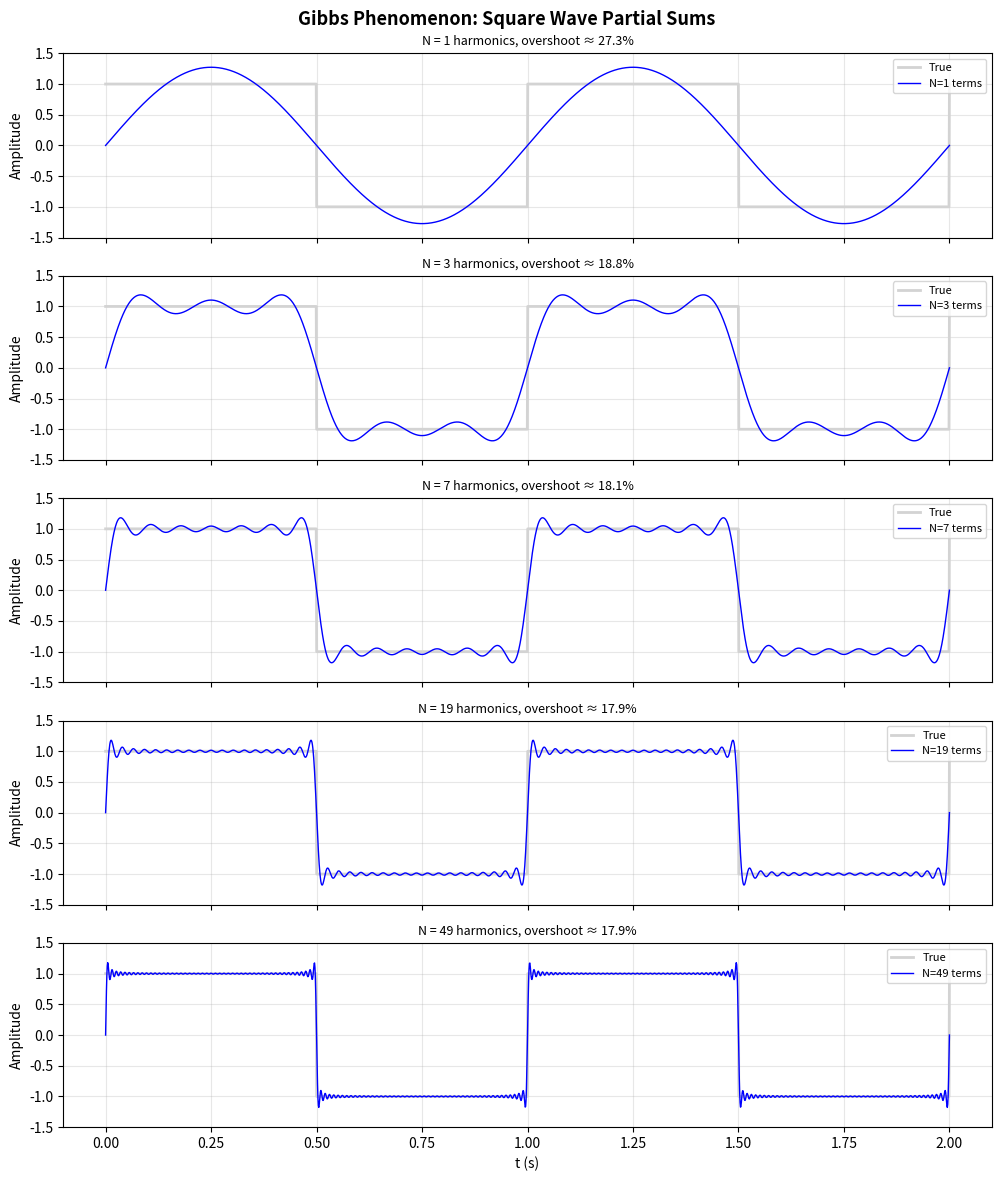
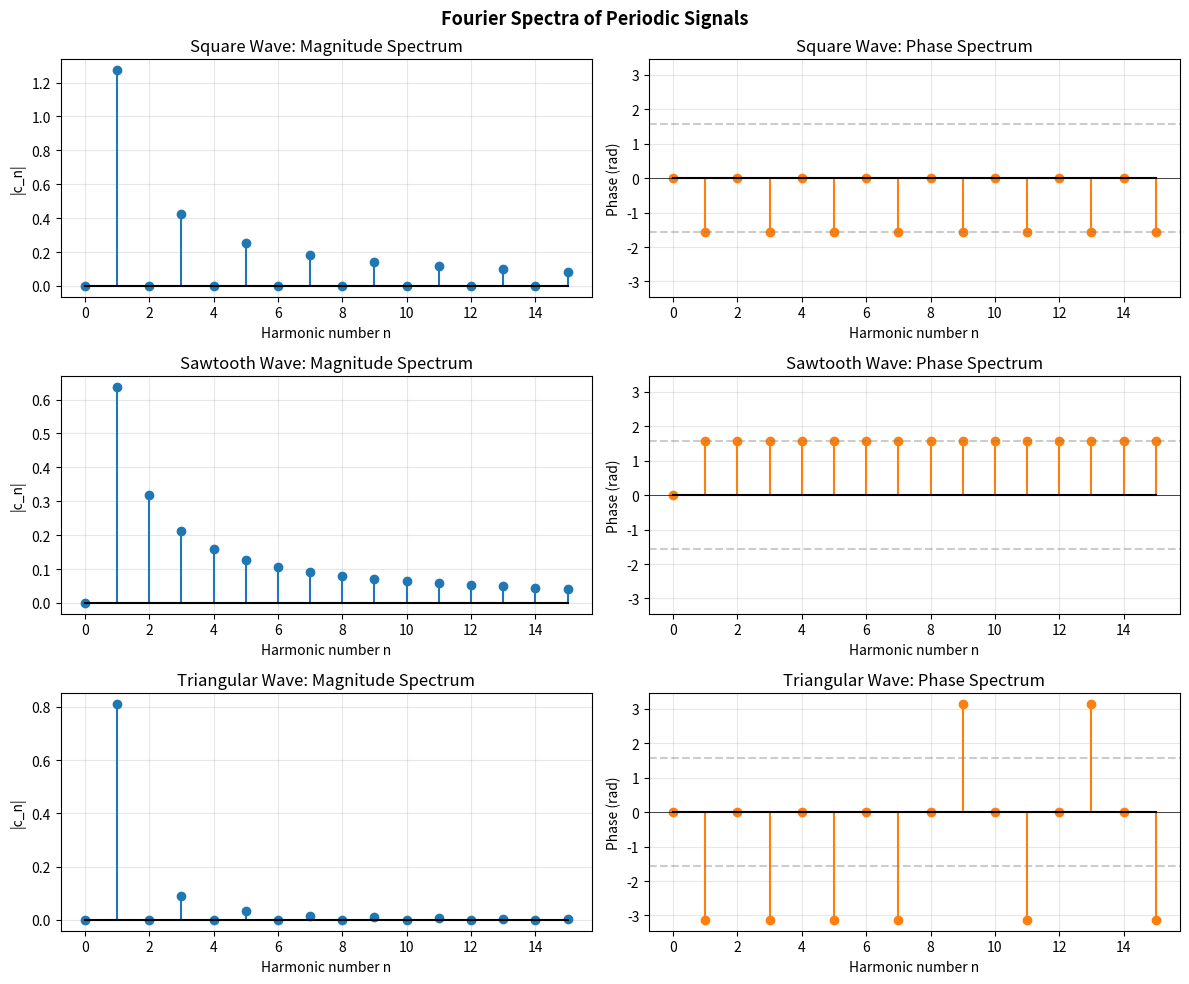
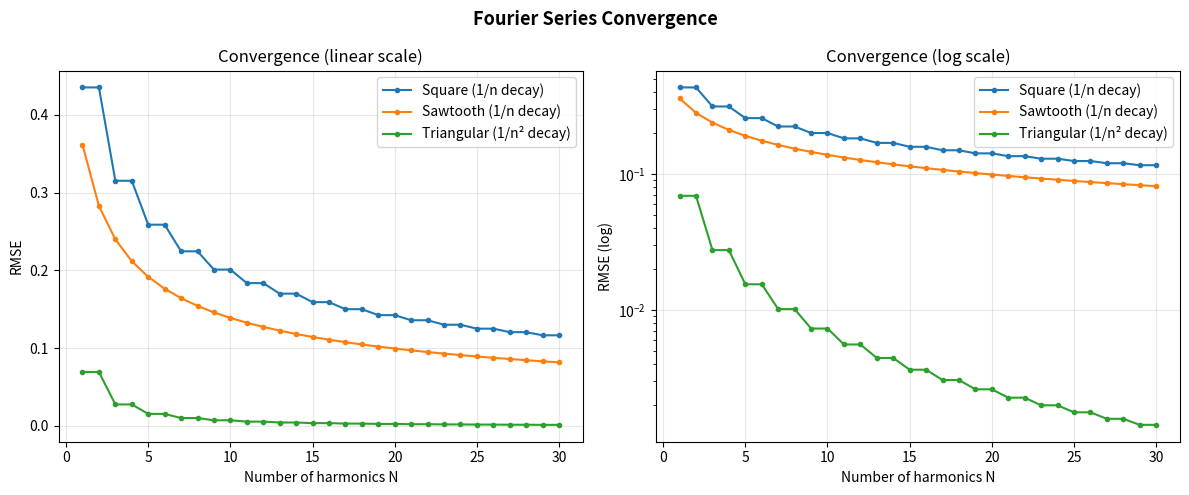

Source code (Python) for these figures, in order:
#!/usr/bin/env python3
"""
Fourier Series

Demonstrates Fourier series analysis and synthesis:
- Fourier coefficients for square wave, sawtooth, and triangular wave
- Signal reconstruction using partial sums (Gibbs phenomenon)
- Magnitude and phase spectra of the coefficients
- Parseval's theorem: energy in time domain equals energy in frequency domain
- Convergence behaviour with increasing number of harmonics

The Fourier series of a periodic signal x(t) with period T is:
    x(t) = sum_{n=-inf}^{inf} c_n * exp(j * 2*pi*n*t / T)

The complex Fourier coefficients are:
    c_n = (1/T) * integral_{-T/2}^{T/2} x(t) * exp(-j * 2*pi*n*t / T) dt

Dependencies: numpy, matplotlib, scipy
"""

import numpy as np
import matplotlib.pyplot as plt
from scipy.integrate import quad


# ---------------------------------------------------------------------------
# Fourier coefficient computation
# ---------------------------------------------------------------------------

def fourier_coefficients_numerical(x_func, T: float, N_terms: int) -> np.ndarray:
    """
    Numerically compute complex Fourier coefficients c_n for n = -N..N.

    c_n = (1/T) * integral_{0}^{T} x(t) * exp(-j * 2*pi*n*t / T) dt

    Parameters
    ----------
    x_func  : callable, periodic signal x(t)
    T       : period
    N_terms : number of harmonics on each side (output has 2*N_terms+1 coeffs)

    Returns
    -------
    c : complex array, shape (2*N_terms+1,), indices correspond to n = -N..N
    """
    c = np.zeros(2 * N_terms + 1, dtype=complex)
    for idx, n in enumerate(range(-N_terms, N_terms + 1)):
        def integrand_real(t, n=n):
            return x_func(t) * np.cos(2 * np.pi * n * t / T)

        def integrand_imag(t, n=n):
            return -x_func(t) * np.sin(2 * np.pi * n * t / T)

        real_part, _ = quad(integrand_real, 0, T)
        imag_part, _ = quad(integrand_imag, 0, T)
        c[idx] = (real_part + 1j * imag_part) / T
    return c


def reconstruct_signal(c: np.ndarray, T: float, t: np.ndarray) -> np.ndarray:
    """
    Reconstruct periodic signal from complex Fourier coefficients.

    x(t) = sum_{n=-N}^{N} c_n * exp(j * 2*pi*n*t / T)

    Parameters
    ----------
    c : complex Fourier coefficients, length 2*N+1
    T : period
    t : time array

    Returns
    -------
    x_reconstructed : real-valued signal (imaginary part should be ~0)
    """
    N = (len(c) - 1) // 2
    x_rec = np.zeros(len(t), dtype=complex)
    for idx, n in enumerate(range(-N, N + 1)):
        x_rec += c[idx] * np.exp(1j * 2 * np.pi * n * t / T)
    return x_rec.real


# ---------------------------------------------------------------------------
# Signal definitions
# ---------------------------------------------------------------------------

def square_wave(t: np.ndarray, T: float = 1.0, duty: float = 0.5) -> np.ndarray:
    """Square wave: +1 for first half-period, -1 for second half-period."""
    phase = (t % T) / T          # normalized phase in [0, 1)
    return np.where(phase < duty, 1.0, -1.0)


def sawtooth_wave(t: np.ndarray, T: float = 1.0) -> np.ndarray:
    """Sawtooth wave: linear ramp from -1 to +1 over one period."""
    return 2 * ((t / T) % 1) - 1


def triangular_wave(t: np.ndarray, T: float = 1.0) -> np.ndarray:
    """Triangular wave: linearly rises then falls symmetrically."""
    phase = (t / T) % 1
    return np.where(phase < 0.5, 4 * phase - 1, -4 * phase + 3)


# ---------------------------------------------------------------------------
# Demonstrations
# ---------------------------------------------------------------------------

def demo_gibbs_phenomenon():
    """
    Show Gibbs phenomenon: partial Fourier sums of a square wave overshoot
    near discontinuities by ~9% regardless of the number of terms.

    Analytical Fourier series of the square wave (odd harmonics only):
        x(t) = (4/pi) * sum_{k=0}^{inf} sin((2k+1)*2*pi*t/T) / (2k+1)
    """
    print("=" * 60)
    print("GIBBS PHENOMENON (SQUARE WAVE RECONSTRUCTION)")
    print("=" * 60)

    T = 1.0
    t = np.linspace(0, 2 * T, 2000)
    x_true = square_wave(t, T)

    N_list = [1, 3, 7, 19, 49]

    fig, axes = plt.subplots(len(N_list), 1, figsize=(10, 12), sharex=True)
    fig.suptitle("Gibbs Phenomenon: Square Wave Partial Sums", fontsize=13, fontweight='bold')

    for ax, N in zip(axes, N_list):
        # Reconstruct using only odd harmonics up to 2N-1
        x_rec = np.zeros_like(t)
        for k in range(N):
            n = 2 * k + 1       # odd harmonic index
            x_rec += (4 / np.pi) * np.sin(n * 2 * np.pi * t / T) / n

        overshoot = (x_rec.max() - 1.0) * 100
        ax.plot(t, x_true, 'lightgray', linewidth=2, label='True')
        ax.plot(t, x_rec,  'b',         linewidth=1, label=f'N={N} terms')
        ax.set_ylabel("Amplitude")
        ax.set_ylim(-1.5, 1.5)
        ax.legend(loc='upper right', fontsize=8)
        ax.grid(True, alpha=0.3)
        ax.set_title(f"N = {N} harmonics, overshoot ≈ {overshoot:.1f}%", fontsize=9)
        print(f"  N={N:2d}: overshoot = {overshoot:.2f}%")

    axes[-1].set_xlabel("t (s)")
    plt.tight_layout()
    plt.show()

    print("\nGibbs phenomenon: overshoot converges to ~9% (π/4 - 1 ≈ 8.9%)")
    print("Overshoot does NOT decrease with more terms (only gets narrower)")


def demo_spectra():
    """
    Plot magnitude and phase spectra for square, sawtooth, and triangular waves.

    The frequency spectrum shows which harmonics are present and their amplitudes.
    """
    print("\n" + "=" * 60)
    print("MAGNITUDE AND PHASE SPECTRA")
    print("=" * 60)

    T = 1.0
    N_terms = 15    # compute up to 15th harmonic
    f0 = 1.0 / T   # fundamental frequency

    signals = {
        'Square Wave':     lambda t: np.where((t % T) / T < 0.5, 1.0, -1.0),
        'Sawtooth Wave':   lambda t: 2 * ((t / T) % 1) - 1,
        'Triangular Wave': lambda t: triangular_wave(np.atleast_1d(t), T).item()
                           if np.isscalar(t) else triangular_wave(t, T),
    }

    fig, axes = plt.subplots(3, 2, figsize=(12, 10))
    fig.suptitle("Fourier Spectra of Periodic Signals", fontsize=13, fontweight='bold')

    for row, (name, func) in enumerate(signals.items()):
        c = fourier_coefficients_numerical(func, T, N_terms)
        n_vals = np.arange(-N_terms, N_terms + 1)
        freqs  = n_vals * f0

        magnitude = np.abs(c)
        phase     = np.angle(c)
        # Zero out negligible phases (below numerical noise floor)
        phase[magnitude < 1e-10] = 0.0

        # One-sided for clarity: show n >= 0 only
        pos_mask = n_vals >= 0
        n_pos    = n_vals[pos_mask]
        mag_pos  = 2 * magnitude[pos_mask]   # double-sided to one-sided
        mag_pos[n_pos == 0] /= 2             # DC term is not doubled
        pha_pos  = phase[pos_mask]

        axes[row, 0].stem(n_pos, mag_pos, basefmt='k-',
                          linefmt='C0-', markerfmt='C0o')
        axes[row, 0].set_title(f"{name}: Magnitude Spectrum")
        axes[row, 0].set_xlabel("Harmonic number n")
        axes[row, 0].set_ylabel("|c_n|")
        axes[row, 0].grid(True, alpha=0.3)

        axes[row, 1].stem(n_pos, pha_pos, basefmt='k-',
                          linefmt='C1-', markerfmt='C1o')
        axes[row, 1].set_title(f"{name}: Phase Spectrum")
        axes[row, 1].set_xlabel("Harmonic number n")
        axes[row, 1].set_ylabel("Phase (rad)")
        axes[row, 1].set_ylim(-np.pi - 0.3, np.pi + 0.3)
        axes[row, 1].axhline(0,         color='k', linewidth=0.5)
        axes[row, 1].axhline( np.pi/2, color='gray', linestyle='--', alpha=0.4)
        axes[row, 1].axhline(-np.pi/2, color='gray', linestyle='--', alpha=0.4)
        axes[row, 1].grid(True, alpha=0.3)

        # Print dominant harmonics
        print(f"{name}:")
        for idx_n, (n, m) in enumerate(zip(n_pos[:8], mag_pos[:8])):
            if m > 0.01:
                print(f"  n={n:2d}: |c_n|={m:.4f}, phase={pha_pos[idx_n]:.3f} rad")

    plt.tight_layout()
    plt.show()


def demo_parseval():
    """
    Verify Parseval's theorem numerically.

    Parseval's theorem states that the total signal power equals the sum
    of squared magnitudes of Fourier coefficients:

        (1/T) * integral_T |x(t)|^2 dt = sum_{n=-inf}^{inf} |c_n|^2

    This is a statement of energy conservation between time and frequency domains.
    """
    print("\n" + "=" * 60)
    print("PARSEVAL'S THEOREM VERIFICATION")
    print("=" * 60)

    T = 1.0
    dt = 0.0001
    t = np.arange(0, T, dt)
    N_terms = 50    # use many terms for good approximation

    signals = {
        'Square Wave':     square_wave(t, T),
        'Sawtooth Wave':   sawtooth_wave(t, T),
        'Triangular Wave': triangular_wave(t, T),
    }
    signal_funcs = {
        'Square Wave':     lambda t: np.where((t % T) / T < 0.5, 1.0, -1.0),
        'Sawtooth Wave':   lambda t: 2 * ((t / T) % 1) - 1,
        'Triangular Wave': lambda t: triangular_wave(np.atleast_1d(t), T).item()
                           if np.isscalar(t) else triangular_wave(t, T),
    }

    for name in signals:
        x = signals[name]
        func = signal_funcs[name]

        # Time-domain power: (1/T) * integral |x(t)|^2 dt
        power_time = np.mean(x ** 2)

        # Frequency-domain power: sum |c_n|^2
        c = fourier_coefficients_numerical(func, T, N_terms)
        power_freq = np.sum(np.abs(c) ** 2)

        print(f"{name}:")
        print(f"  Time-domain power:      {power_time:.6f}")
        print(f"  Frequency-domain power: {power_freq:.6f}")
        print(f"  Relative error:         {abs(power_time - power_freq) / power_time * 100:.3f}%")


def demo_convergence():
    """
    Show convergence rate of Fourier series for different waveforms.

    Convergence rate depends on signal smoothness:
    - Discontinuities (square, sawtooth): coefficients decay as 1/n  -> slow
    - Continuous but non-smooth (triangular): coefficients decay as 1/n^2 -> faster
    - Smooth signals: coefficients decay exponentially -> fastest
    """
    print("\n" + "=" * 60)
    print("FOURIER SERIES CONVERGENCE COMPARISON")
    print("=" * 60)

    T = 1.0
    dt = 0.001
    t = np.linspace(0, T, int(T / dt), endpoint=False)

    x_square = square_wave(t, T)
    x_saw    = sawtooth_wave(t, T)
    x_tri    = triangular_wave(t, T)

    signal_funcs = {
        'Square (1/n decay)':    lambda t: np.where((t % T) / T < 0.5, 1.0, -1.0),
        'Sawtooth (1/n decay)':  lambda t: 2 * ((t / T) % 1) - 1,
        'Triangular (1/n² decay)': lambda t: triangular_wave(np.atleast_1d(t), T).item()
                                   if np.isscalar(t) else triangular_wave(t, T),
    }

    N_max = 30
    N_list = np.arange(1, N_max + 1)

    fig, axes = plt.subplots(1, 2, figsize=(12, 5))
    fig.suptitle("Fourier Series Convergence", fontsize=13, fontweight='bold')

    true_signals = [x_square, x_saw, x_tri]

    for (name, func), x_true in zip(signal_funcs.items(), true_signals):
        errors = []
        c_all = fourier_coefficients_numerical(func, T, N_max)

        for N in N_list:
            # Use coefficients up to harmonic N
            c_trunc = np.zeros_like(c_all)
            center = N_max
            c_trunc[center - N: center + N + 1] = c_all[center - N: center + N + 1]
            x_rec = reconstruct_signal(c_trunc, T, t)
            rmse = np.sqrt(np.mean((x_rec - x_true) ** 2))
            errors.append(rmse)

        axes[0].plot(N_list, errors, marker='o', markersize=3, label=name)
        axes[1].semilogy(N_list, errors, marker='o', markersize=3, label=name)

        print(f"{name}: RMSE at N=1: {errors[0]:.4f}, N=10: {errors[9]:.4f}, N=30: {errors[-1]:.4f}")

    axes[0].set_title("Convergence (linear scale)")
    axes[0].set_xlabel("Number of harmonics N")
    axes[0].set_ylabel("RMSE")
    axes[0].legend()
    axes[0].grid(True, alpha=0.3)

    axes[1].set_title("Convergence (log scale)")
    axes[1].set_xlabel("Number of harmonics N")
    axes[1].set_ylabel("RMSE (log)")
    axes[1].legend()
    axes[1].grid(True, alpha=0.3)

    plt.tight_layout()
    plt.show()

    print("\nSmoother signals require fewer harmonics for the same accuracy.")
    print("Triangular wave converges faster (1/n²) than square/sawtooth (1/n).")


if __name__ == "__main__":
    demo_gibbs_phenomenon()
    demo_spectra()
    demo_parseval()
    demo_convergence()

    print("\n" + "=" * 60)
    print("All demonstrations completed!")
    print("=" * 60)
